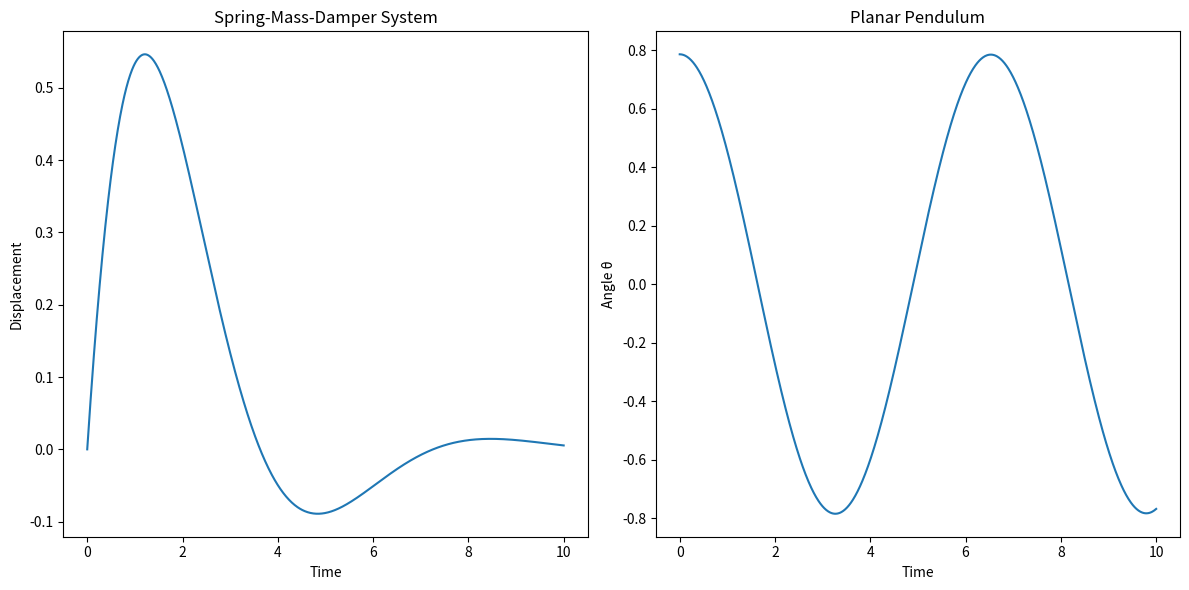

Reproduce this figure in Python.
import numpy as np
from scipy.integrate import solve_ivp
import matplotlib.pyplot as plt

# Define the time span and time step
t_span = (0, 10)
t_steps = np.linspace(t_span[0], t_span[1], 1000)

# Initial conditions for both systems
initial_conditions_spring = [0, 1]  # Initial position and velocity for the spring-mass-damper system
initial_conditions_pendulum = [np.pi/4, 0]  # Initial angle and angular velocity for the pendulum

# Define the differential equations
def spring_mass_damper_system(t, y):
    return [y[1], -y[0] - y[1]]

def planar_pendulum_system(t, z):
    return [z[1], -np.sin(z[0])]

# Numerical integration using solve_ivp (Runge-Kutta method)
solution_spring = solve_ivp(spring_mass_damper_system, t_span, initial_conditions_spring, t_eval=t_steps)
solution_pendulum = solve_ivp(planar_pendulum_system, t_span, initial_conditions_pendulum, t_eval=t_steps)

# Plotting the results
plt.figure(figsize=(12, 6))

# Spring-Mass-Damper System
plt.subplot(1, 2, 1)
plt.plot(solution_spring.t, solution_spring.y[0])
plt.title("Spring-Mass-Damper System")
plt.xlabel("Time")
plt.ylabel("Displacement")

# Planar Pendulum
plt.subplot(1, 2, 2)
plt.plot(solution_pendulum.t, solution_pendulum.y[0])
plt.title("Planar Pendulum")
plt.xlabel("Time")
plt.ylabel("Angle θ")

plt.tight_layout()
plt.show()
